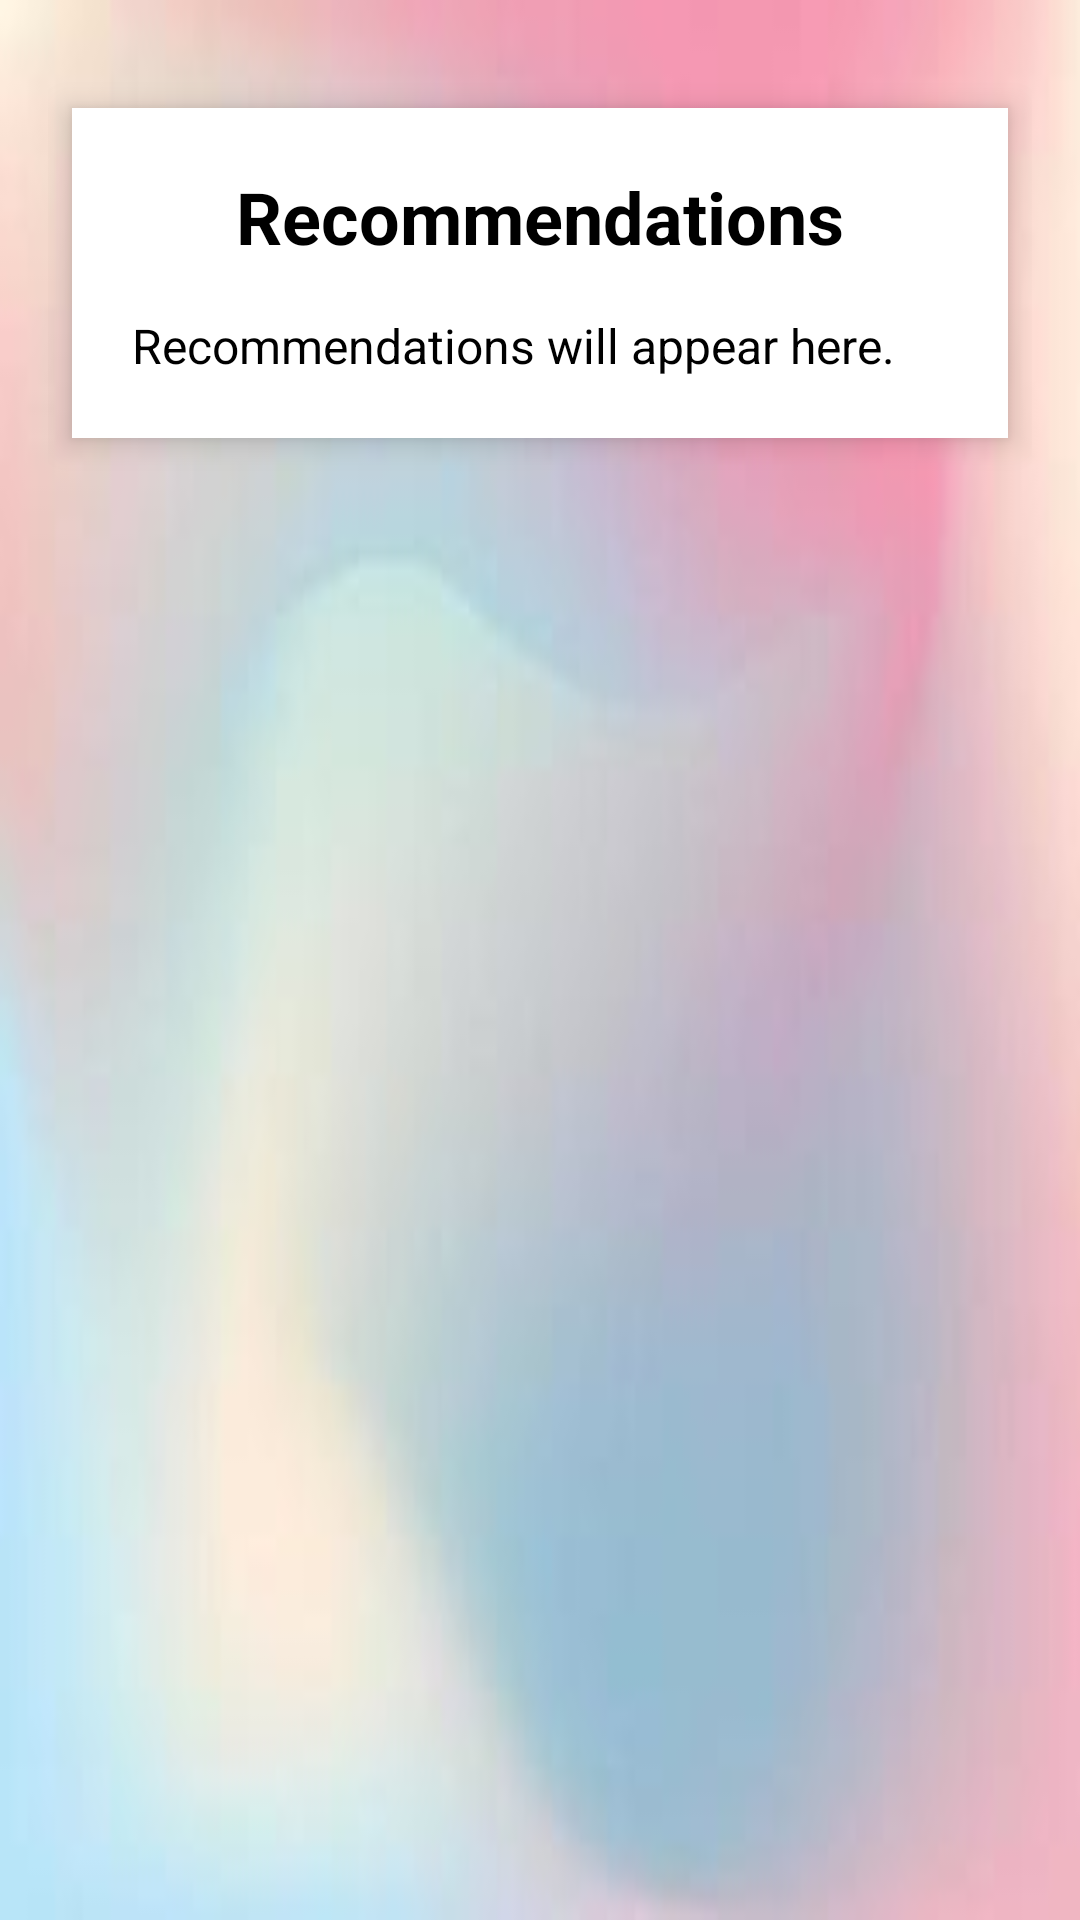

Write the Android layout XML for this screen, with the resource values it uses.
<!-- AndroidManifest.xml: application theme Theme.CashTracker -->
<!-- res/layout/fragment_recommendations.xml -->
<?xml version="1.0" encoding="utf-8"?>
<ScrollView xmlns:android="http://schemas.android.com/apk/res/android"
    android:layout_width="match_parent"
    android:layout_height="match_parent"
    android:padding="16dp"
    android:background="@drawable/img_10">

    <LinearLayout
        android:layout_width="match_parent"
        android:layout_height="wrap_content"
        android:orientation="vertical"
        android:background="#FFFFFF"
        android:padding="20dp"
        android:elevation="6dp"
        android:layout_marginTop="20dp"
        android:layout_marginBottom="20dp"
        android:layout_marginHorizontal="8dp">

        <TextView
            android:layout_width="match_parent"
            android:layout_height="wrap_content"
            android:text="Recommendations"
            android:textColor="@android:color/black"
            android:textSize="24sp"
            android:textStyle="bold"
            android:gravity="center"
            android:paddingBottom="16dp" />

        <TextView
            android:id="@+id/text_recommendation"
            android:layout_width="match_parent"
            android:layout_height="wrap_content"
            android:text="Recommendations will appear here."
            android:textColor="@android:color/black"
            android:textSize="16sp"
            android:lineSpacingExtra="6dp" />
    </LinearLayout>
</ScrollView>
<!-- resources referenced by this layout -->
<resources>
  <!-- drawable img_10: png bitmap (drawable, 58718 bytes) -->
  <style name="Theme.CashTracker" parent="Theme.Material3.DayNight.NoActionBar">
          <item name="colorPrimary">#2196F3</item>
          <item name="colorOnPrimary">#070707</item>
          <item name="colorSecondary">@color/colorSecondary</item>
          <item name="colorOnSecondary">#9C27B0</item>
          <item name="colorSurface">#FFFFFF</item>
          <item name="android:colorBackground">#F6EAEA</item>
          <item name="colorError">#000000</item>
          <item name="colorOnError">#F44336</item>
  
      </style>
  <color name="colorSecondary">#F44336</color>
</resources>
